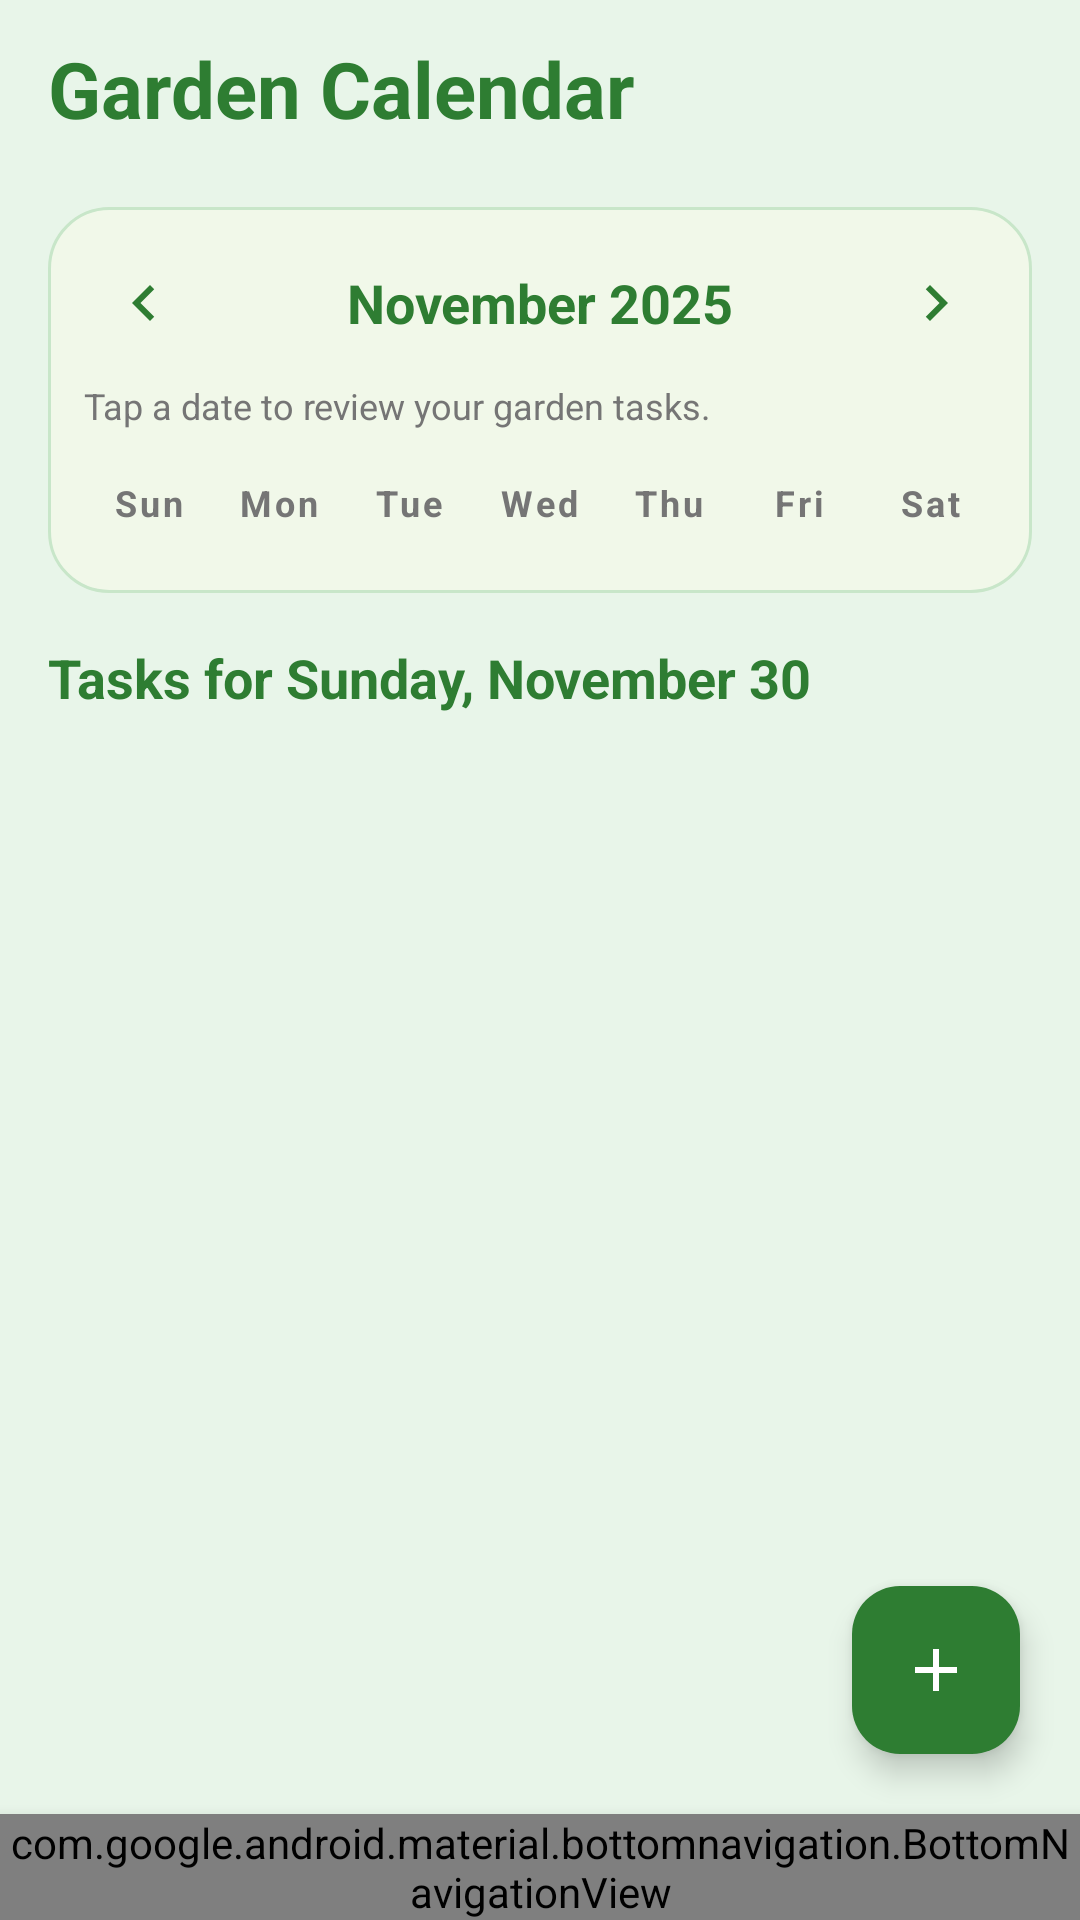

Here is an Android app screen rendered from its layout file. Give the layout XML and the strings, colors and styles it references.
<!-- AndroidManifest.xml: application theme Theme.GreenBible -->
<!-- res/layout/activity_calendar.xml -->
<?xml version="1.0" encoding="utf-8"?>
<RelativeLayout xmlns:android="http://schemas.android.com/apk/res/android"
    xmlns:app="http://schemas.android.com/apk/res-auto"
    android:layout_width="match_parent"
    android:layout_height="match_parent"
    android:background="@color/green_light">

    
    <TextView
        android:id="@+id/titleCalendar"
        android:layout_width="match_parent"
        android:layout_height="wrap_content"
        android:text="Garden Calendar"
        android:textSize="26sp"
        android:textStyle="bold"
        android:textColor="@color/green_primary"
        android:paddingStart="16dp"
        android:paddingEnd="16dp"
        android:paddingTop="12dp"
        android:paddingBottom="6dp" />

    <androidx.core.widget.NestedScrollView
        android:id="@+id/scroll"
        android:layout_below="@id/titleCalendar"
        android:layout_above="@id/bottom_navigation"
        android:layout_width="match_parent"
        android:layout_height="match_parent"
        android:padding="16dp"
        android:fillViewport="true">

        <LinearLayout
            android:layout_width="match_parent"
            android:layout_height="wrap_content"
            android:orientation="vertical">

            
            <LinearLayout
                android:layout_width="match_parent"
                android:layout_height="wrap_content"
                android:background="@drawable/bg_card"
                android:padding="12dp"
                android:gravity="center_vertical"
                android:orientation="vertical">

                <LinearLayout
                    android:layout_width="match_parent"
                    android:layout_height="wrap_content"
                    android:gravity="center"
                    android:orientation="horizontal">

                    <ImageButton
                        android:id="@+id/btnPrevMonth"
                        style="?attr/borderlessButtonStyle"
                        android:layout_width="40dp"
                        android:layout_height="40dp"
                        android:contentDescription="Previous"
                        android:src="@drawable/ic_chevron_left"
                        android:tint="@color/green_primary" />

                    <TextView
                        android:id="@+id/monthLabel"
                        android:layout_width="0dp"
                        android:layout_height="wrap_content"
                        android:layout_weight="1"
                        android:gravity="center"
                        android:text="November 2025"
                        android:textColor="@color/green_primary"
                        android:textStyle="bold"
                        android:textSize="18sp" />

                    <ImageButton
                        android:id="@+id/btnNextMonth"
                        style="?attr/borderlessButtonStyle"
                        android:layout_width="40dp"
                        android:layout_height="40dp"
                        android:contentDescription="Next"
                        android:src="@drawable/ic_chevron_right"
                        android:tint="@color/green_primary" />
                </LinearLayout>

                <TextView
                    android:id="@+id/monthSubtitle"
                    android:layout_width="match_parent"
                    android:layout_height="wrap_content"
                    android:layout_marginTop="6dp"
                    android:text="@string/calendar_subtitle"
                    android:textColor="@color/text_gray"
                    android:textSize="12sp" />

                
                <LinearLayout
                    android:layout_width="match_parent"
                    android:layout_height="wrap_content"
                    android:layout_marginTop="12dp"
                    android:orientation="horizontal"
                    android:gravity="center">

                    
                    <TextView
                        style="@style/WeekdayLabel"
                        android:text="@string/weekday_sunday" />
                    <TextView
                        style="@style/WeekdayLabel"
                        android:text="@string/weekday_monday" />

                    <TextView
                        style="@style/WeekdayLabel"
                        android:text="@string/weekday_tuesday" />

                    <TextView
                        style="@style/WeekdayLabel"
                        android:text="@string/weekday_wednesday" />
                    <TextView
                        style="@style/WeekdayLabel"
                        android:text="@string/weekday_thursday" />
                    <TextView
                        style="@style/WeekdayLabel"
                        android:text="@string/weekday_friday" />
                    <TextView
                        style="@style/WeekdayLabel"
                        android:text="@string/weekday_saturday" />
                </LinearLayout>

                
                <GridLayout
                    android:id="@+id/calendarGrid"
                    android:layout_width="match_parent"
                    android:layout_height="wrap_content"
                    android:layout_marginTop="6dp"
                    android:columnCount="7"
                    android:useDefaultMargins="false"
                    android:alignmentMode="alignMargins" />
            </LinearLayout>

            
            <TextView
                android:id="@+id/tasksTitle"
                android:layout_width="match_parent"
                android:layout_height="wrap_content"
                android:layout_marginTop="16dp"
                android:text="Tasks for Sunday, November 30"
                android:textColor="@color/green_primary"
                android:textStyle="bold"
                android:textSize="18sp" />

            <androidx.recyclerview.widget.RecyclerView
                android:id="@+id/tasksRecycler"
                android:layout_width="match_parent"
                android:layout_height="wrap_content"
                android:layout_marginTop="8dp"
                android:nestedScrollingEnabled="false"
                android:overScrollMode="never"
                android:clipToPadding="false"
                android:descendantFocusability="blocksDescendants" />

            <Space
                android:layout_width="match_parent"
                android:layout_height="96dp" />
        </LinearLayout>
    </androidx.core.widget.NestedScrollView>

    
    <com.google.android.material.floatingactionbutton.FloatingActionButton
        android:id="@+id/fabAdd"
        android:layout_width="64dp"
        android:layout_height="64dp"
        android:layout_alignParentEnd="true"
        android:layout_above="@id/bottom_navigation"
        android:layout_margin="20dp"
        android:src="@drawable/ic_add"
        app:tint="@color/white"
        app:backgroundTint="@color/green_primary"
        android:contentDescription="Add Task" />

    
    <com.google.android.material.bottomnavigation.BottomNavigationView
        android:id="@+id/bottom_navigation"
        android:layout_width="match_parent"
        android:layout_height="wrap_content"
        android:layout_alignParentBottom="true"
        android:background="@color/green_mint"
        android:elevation="8dp"
        app:itemIconTint="@color/nav_item_color"
        app:itemTextColor="@color/nav_item_color"
        app:itemRippleColor="@color/green_primary"
        app:menu="@menu/bottom_nav_menu" />
</RelativeLayout>
<!-- resources referenced by this layout -->
<resources>
  <color name="green_light">#E8F5E9</color>
  <color name="green_mint">#C8E6C9</color>
  <color name="green_primary">#2E7D32</color>
  <color name="text_gray">#757575</color>
  <color name="white">#FFFFFF</color>
  <!-- drawable bg_card (drawable) -->
  <shape xmlns:android="http://schemas.android.com/apk/res/android"
      android:shape="rectangle">
      <solid android:color="@color/surface_nature" />
      <corners android:radius="20dp" />
      <stroke 
          android:width="1dp"
          android:color="@color/green_mint" />
      <padding android:left="12dp" android:top="12dp" android:right="12dp" android:bottom="12dp" />
  </shape>
  <!-- drawable ic_add (drawable) -->
  <vector xmlns:android="http://schemas.android.com/apk/res/android"
      android:width="24dp" android:height="24dp" android:viewportWidth="24" android:viewportHeight="24">
      <path android:fillColor="@color/white" android:pathData="M19,13h-6v6h-2v-6H5v-2h6V5h2v6h6v2z"/>
  </vector>
  <!-- drawable ic_chevron_left (drawable) -->
  <vector xmlns:android="http://schemas.android.com/apk/res/android"
      android:width="24dp" android:height="24dp" android:viewportWidth="24" android:viewportHeight="24">
      <path android:fillColor="@android:color/transparent" android:pathData="M0,0h24v24H0z"/>
      <path android:fillColor="@color/green_primary" android:pathData="M15.41,7.41L14,6l-6,6 6,6 1.41,-1.41L10.83,12z"/>
  </vector>
  <!-- drawable ic_chevron_right (drawable) -->
  <vector xmlns:android="http://schemas.android.com/apk/res/android"
      android:width="24dp" android:height="24dp" android:viewportWidth="24" android:viewportHeight="24">
      <path android:fillColor="@android:color/transparent" android:pathData="M0,0h24v24H0z"/>
      <path android:fillColor="@color/green_primary" android:pathData="M8.59,16.59L13.17,12 8.59,7.41 10,6l6,6 -6,6z"/>
  </vector>
  <string name="calendar_subtitle">Tap a date to review your garden tasks.</string>
  <string name="weekday_friday">Fri</string>
  <string name="weekday_monday">Mon</string>
  <string name="weekday_saturday">Sat</string>
  <string name="weekday_sunday">Sun</string>
  <string name="weekday_thursday">Thu</string>
  <string name="weekday_tuesday">Tue</string>
  <string name="weekday_wednesday">Wed</string>
  <style name="WeekdayLabel">
          <item name="android:layout_width">0dp</item>
          <item name="android:layout_height">wrap_content</item>
          <item name="android:layout_weight">1</item>
          <item name="android:gravity">center</item>
          <item name="android:textColor">@color/text_gray</item>
          <item name="android:textSize">12sp</item>
          <item name="android:paddingTop">4dp</item>
          <item name="android:paddingBottom">4dp</item>
          <item name="android:textStyle">bold</item>
          <item name="android:letterSpacing">0.08</item>
      </style>
  <style name="Theme.GreenBible" parent="Base.Theme.GreenBible" />
  <color name="surface_nature">#F1F8E9</color>
  <style name="Base.Theme.GreenBible" parent="Theme.Material3.DayNight.NoActionBar">
          
          <item name="colorPrimary">@color/green_primary</item>
          <item name="colorPrimaryVariant">@color/green_dark</item>
          <item name="colorOnPrimary">@color/white</item>
          <item name="colorSecondary">@color/leaf_green</item>
          <item name="colorSecondaryVariant">@color/green_emerald</item>
          <item name="colorOnSecondary">@color/white</item>
          <item name="colorSurface">@color/surface_nature</item>
          <item name="colorOnSurface">@color/text_nature_dark</item>
          <item name="android:statusBarColor">@color/green_primary</item>
          <item name="android:navigationBarColor">@color/green_light</item>
      </style>
  <color name="green_dark">#1B5E20</color>
  <color name="leaf_green">#66BB6A</color>
  <color name="green_emerald">#388E3C</color>
  <color name="text_nature_dark">#1B4332</color>
</resources>
